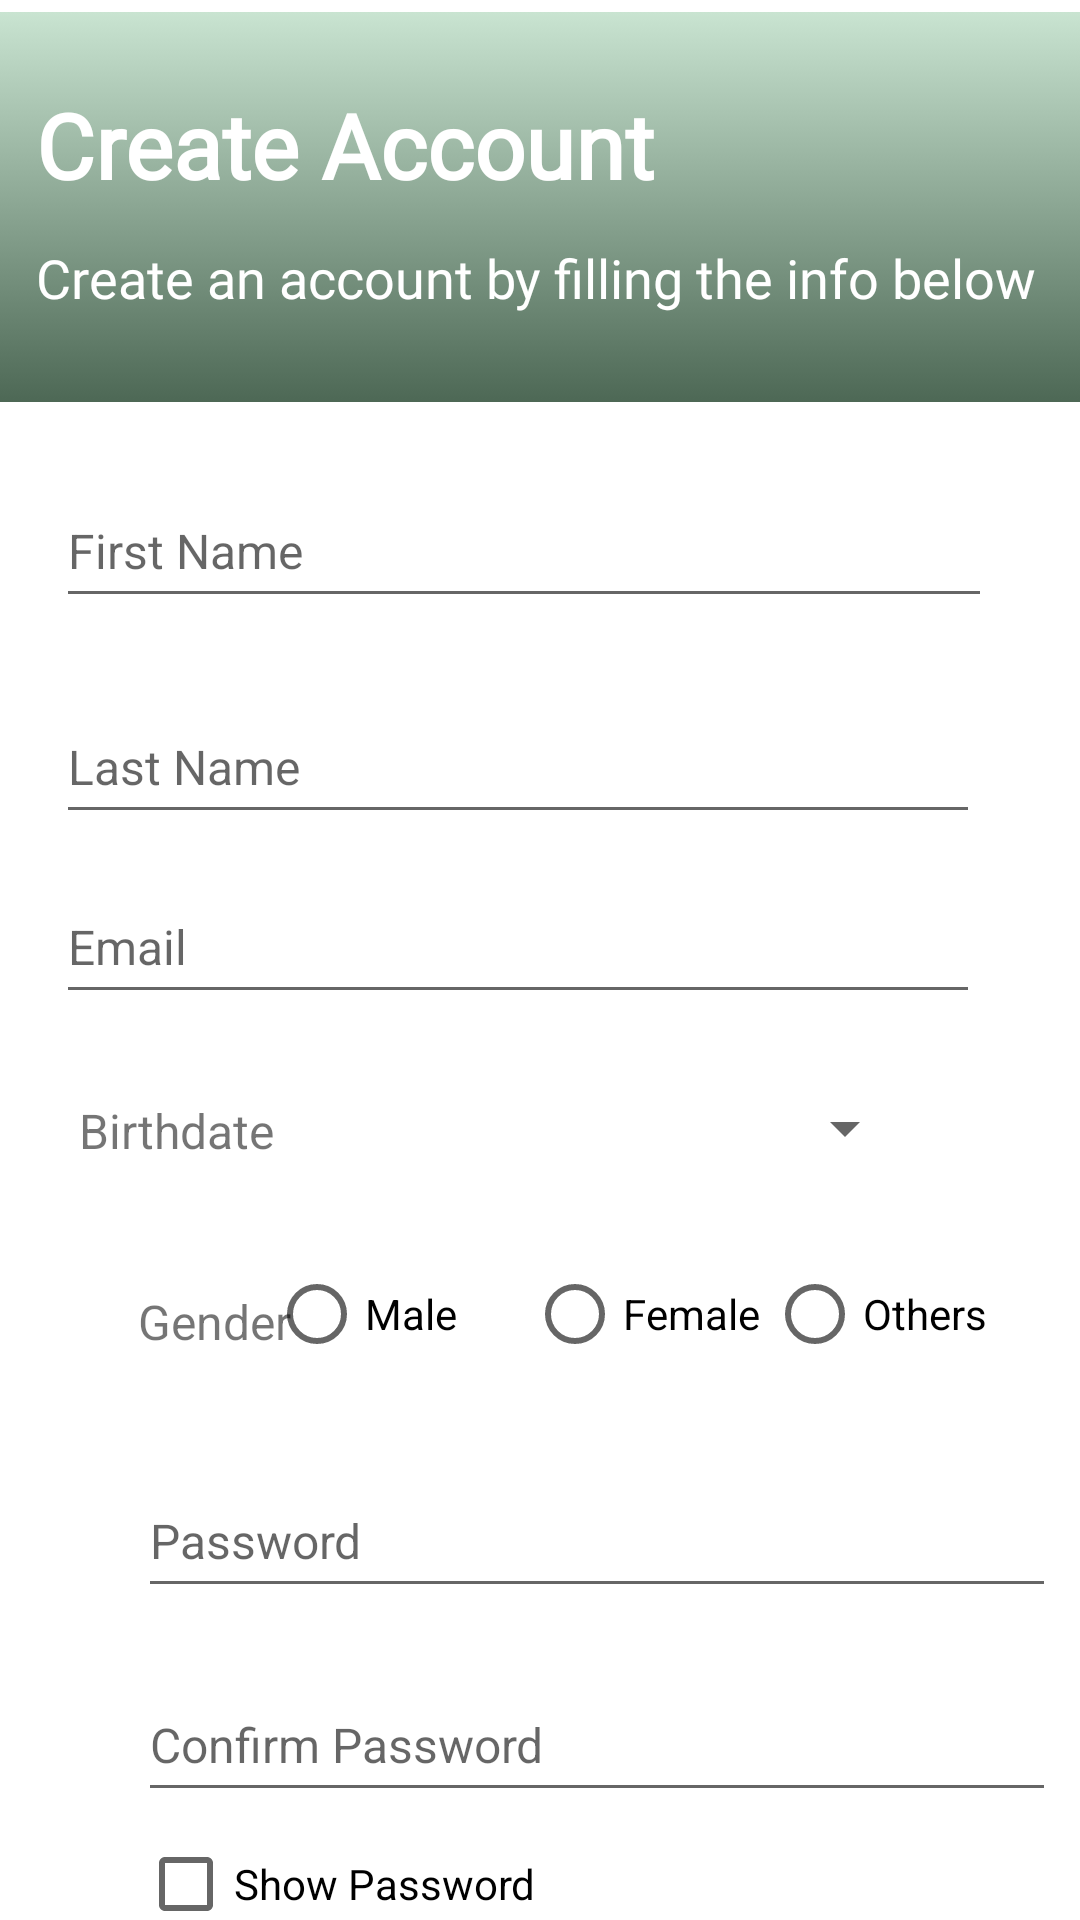

Produce the Android XML layout that renders to this screen, including the resource entries it uses.
<!-- AndroidManifest.xml: application theme Theme.WeConnect -->
<!-- res/layout/activity_register.xml -->
<?xml version="1.0" encoding="utf-8"?>
<ScrollView xmlns:android="http://schemas.android.com/apk/res/android"
    xmlns:app="http://schemas.android.com/apk/res-auto"
    xmlns:tools="http://schemas.android.com/tools"
    style="@style/backgroundRegister"
    android:layout_width="match_parent"
    android:layout_height="match_parent"
    android:scrollbars="none">

    <androidx.constraintlayout.widget.ConstraintLayout

        style="@style/textcolor"
        android:layout_width="match_parent"
        android:layout_height="match_parent"
        tools:context=".Register">

        <EditText
            android:id="@+id/editFirstName"
            android:layout_width="312dp"
            android:layout_height="48dp"
            android:layout_marginTop="24dp"
            android:layout_marginBottom="12dp"
            android:autofillHints=""
            android:ems="10"
            android:hint="@string/hintFirstName"
            android:inputType="textPersonName"
            android:textSize="16sp"
            app:layout_constraintBottom_toTopOf="@+id/editLastName"
            app:layout_constraintEnd_toEndOf="parent"
            app:layout_constraintHorizontal_bias="0.388"
            app:layout_constraintStart_toStartOf="parent"
            app:layout_constraintTop_toBottomOf="@+id/view2" />

        <Button
            android:id="@+id/btnSignup"
            android:layout_width="258dp"
            android:layout_height="48dp"
            android:layout_marginTop="20dp"
            android:layout_marginBottom="25dp"
            android:background="@drawable/button_bg"
            android:text="@string/sign_up"
            android:textColor="@color/white"
            app:layout_constraintBottom_toBottomOf="parent"
            app:layout_constraintEnd_toEndOf="parent"
            app:layout_constraintHorizontal_bias="0.28"
            app:layout_constraintStart_toStartOf="@+id/chkAgreement"
            app:layout_constraintTop_toBottomOf="@+id/chkAgreement"
            app:layout_constraintVertical_bias="0.0"
            tools:ignore="VisualLintBounds" />

        <EditText
            android:id="@+id/editTextTextEmailAddress"
            android:layout_width="308dp"
            android:layout_height="48dp"
            android:layout_marginTop="12dp"
            android:autofillHints=""
            android:ems="10"
            android:hint="@string/hintEmail"
            android:inputType="textEmailAddress"
            android:textSize="16sp"
            app:layout_constraintEnd_toEndOf="@+id/editLastName"
            app:layout_constraintHorizontal_bias="0.0"
            app:layout_constraintStart_toStartOf="@+id/editLastName"
            app:layout_constraintTop_toBottomOf="@+id/editLastName" />

        <EditText
            android:id="@+id/editPassword"
            android:layout_width="306dp"
            android:layout_height="48dp"
            android:layout_marginTop="20dp"
            android:autofillHints=""
            android:ems="10"
            android:hint="@string/password"
            android:inputType="textPassword"
            android:textSize="16sp"
            app:layout_constraintEnd_toEndOf="@+id/radioGroup"
            app:layout_constraintHorizontal_bias="0.0"
            app:layout_constraintStart_toStartOf="@+id/textView7"
            app:layout_constraintTop_toBottomOf="@+id/radioGroup" />

        <RadioGroup
            android:id="@+id/radioGroup"
            android:layout_width="242dp"
            android:layout_height="55dp"
            android:layout_marginTop="13dp"
            android:orientation="horizontal"
            app:layout_constraintEnd_toEndOf="@+id/dateButton"
            app:layout_constraintStart_toStartOf="@+id/dateButton"
            app:layout_constraintTop_toBottomOf="@+id/dateButton">

            <RadioButton
                android:id="@+id/rdbMale"
                android:layout_width="86dp"
                android:layout_height="50dp"
                android:text="@string/male" />

            <RadioButton
                android:id="@+id/rdbFemale"
                android:layout_width="102dp"
                android:layout_height="50dp"
                android:layout_weight="1"
                android:text="@string/female" />

            <RadioButton
                android:id="@+id/rdbOthers"
                android:layout_width="98dp"
                android:layout_height="50dp"
                android:layout_weight="1"
                android:text="@string/others" />
        </RadioGroup>

        <EditText
            android:id="@+id/editLastName"
            android:layout_width="308dp"
            android:layout_height="48dp"
            android:layout_marginTop="12dp"
            android:layout_marginBottom="12dp"
            android:autofillHints=""
            android:ems="10"
            android:hint="@string/hintLastName"
            android:inputType="textPersonName"
            android:textSize="16sp"
            app:layout_constraintBottom_toTopOf="@+id/editTextTextEmailAddress"
            app:layout_constraintEnd_toEndOf="@+id/editFirstName"
            app:layout_constraintHorizontal_bias="0.0"
            app:layout_constraintStart_toStartOf="@+id/editFirstName"
            app:layout_constraintTop_toBottomOf="@+id/editFirstName" />

        <TextView
            android:id="@+id/textView7"
            android:layout_width="wrap_content"
            android:layout_height="wrap_content"
            android:layout_marginStart="46dp"
            android:layout_marginTop="29dp"
            android:layout_marginEnd="12dp"
            android:layout_marginBottom="32dp"
            android:text="@string/gender"
            android:textSize="16sp"
            app:layout_constraintBottom_toTopOf="@+id/editPassword"
            app:layout_constraintEnd_toStartOf="@+id/radioGroup"
            app:layout_constraintHorizontal_bias="0.0"
            app:layout_constraintStart_toStartOf="parent"
            app:layout_constraintTop_toBottomOf="@+id/textView9"
            app:layout_constraintVertical_bias="0.727" />

        <CheckBox
            android:id="@+id/chkAgreement"
            android:layout_width="45dp"
            android:layout_height="31dp"
            android:layout_marginTop="15dp"
            android:layout_marginEnd="200dp"
            android:textSize="12sp"
            app:layout_constraintBottom_toTopOf="@+id/btnSignup"
            app:layout_constraintEnd_toEndOf="@+id/editConfirmPassword"
            app:layout_constraintHorizontal_bias="0.0"
            app:layout_constraintStart_toStartOf="@+id/showPasswordCheckbox"
            app:layout_constraintTop_toBottomOf="@+id/showPasswordCheckbox"
            tools:ignore="TextSizeCheck"/>

        <EditText
            android:id="@+id/editConfirmPassword"
            android:layout_width="306dp"
            android:layout_height="48dp"
            android:layout_marginTop="20dp"
            android:autofillHints=""
            android:ems="10"
            android:hint="@string/confirm_password"
            android:inputType="textPassword"
            android:textSize="16sp"
            app:layout_constraintBottom_toTopOf="@+id/chkAgreement"
            app:layout_constraintEnd_toEndOf="@+id/editPassword"
            app:layout_constraintHorizontal_bias="0.0"
            app:layout_constraintStart_toStartOf="@+id/editPassword"
            app:layout_constraintTop_toBottomOf="@+id/editPassword"
            app:layout_constraintVertical_bias="0.0" />

        <CheckBox
            android:id="@+id/showPasswordCheckbox"
            android:layout_width="wrap_content"
            android:layout_height="wrap_content"
            android:text="Show Password"
            app:layout_constraintStart_toStartOf="@+id/editConfirmPassword"
            app:layout_constraintTop_toBottomOf="@+id/editConfirmPassword" />

        <view
            android:id="@+id/view2"
            class="com.google.android.material.imageview.ShapeableImageView"
            android:layout_width="413dp"
            android:layout_height="130dp"
            android:layout_marginTop="4dp"
            android:background="@drawable/background_light"
            app:layout_constraintEnd_toEndOf="parent"
            app:layout_constraintHorizontal_bias="0.0"
            app:layout_constraintStart_toStartOf="parent"
            app:layout_constraintTop_toTopOf="parent"
            tools:ignore="VisualLintBounds" />

        <TextView
            android:id="@+id/textView3"
            android:layout_width="wrap_content"
            android:layout_height="wrap_content"
            android:layout_marginTop="28dp"
            android:fontFamily="@font/roboto"
            android:text="@string/textViewThree"
            android:textColor="@color/white"
            android:textSize="30sp"
            android:textStyle="bold"
            app:layout_constraintEnd_toEndOf="parent"
            app:layout_constraintHorizontal_bias="0.078"
            app:layout_constraintStart_toStartOf="parent"
            app:layout_constraintTop_toTopOf="parent"
            tools:ignore="TextContrastCheck" />

        <TextView
            android:id="@+id/textView5"
            android:layout_width="wrap_content"
            android:layout_height="wrap_content"
            android:layout_marginTop="12dp"
            android:fontFamily="@font/roboto"
            android:text="@string/textViewFive"
            android:textColor="@color/white"
            android:textSize="18sp"
            app:layout_constraintEnd_toEndOf="@+id/textView3"
            app:layout_constraintHorizontal_bias="0.0"
            app:layout_constraintStart_toStartOf="@+id/textView3"
            app:layout_constraintTop_toBottomOf="@+id/textView3"
            tools:ignore="TextContrastCheck" />

        <Button
            android:id="@+id/dateButton"
            style="?android:spinnerStyle"
            android:layout_width="190dp"
            android:layout_height="48dp"
            android:layout_marginTop="14dp"
            android:layout_marginBottom="15dp"
            android:onClick="openDatePicker"
            android:text="Button"
            android:textColor="@color/white"
            app:layout_constraintBottom_toTopOf="@+id/radioGroup"
            app:layout_constraintEnd_toEndOf="@+id/editTextTextEmailAddress"
            app:layout_constraintHorizontal_bias="0.822"
            app:layout_constraintStart_toStartOf="@+id/editTextTextEmailAddress"
            app:layout_constraintTop_toBottomOf="@+id/editTextTextEmailAddress" />

        <TextView
            android:id="@+id/textView9"
            android:layout_width="wrap_content"
            android:layout_height="wrap_content"
            android:layout_marginTop="28dp"
            android:layout_marginEnd="24dp"
            android:text="Birthdate"
            android:textSize="16sp"
            app:layout_constraintEnd_toStartOf="@+id/dateButton"
            app:layout_constraintTop_toBottomOf="@+id/editTextTextEmailAddress" />

        <TextView
            android:id="@+id/termsLink"
            android:layout_width="wrap_content"
            android:layout_height="wrap_content"
            android:layout_marginTop="20dp"
            android:text="@string/terms_label"
            android:textColor="@color/com_facebook_messenger_blue"
            app:layout_constraintBottom_toBottomOf="parent"
            app:layout_constraintEnd_toEndOf="parent"
            app:layout_constraintHorizontal_bias="0.405"
            app:layout_constraintStart_toStartOf="parent"
            app:layout_constraintTop_toBottomOf="@+id/showPasswordCheckbox"
            app:layout_constraintVertical_bias="0.0" />

    </androidx.constraintlayout.widget.ConstraintLayout>

</ScrollView>
<!-- resources referenced by this layout -->
<resources>
  <color name="white">#FFFFFFFF</color>
  <!-- drawable background_light (drawable) -->
  <?xml version="1.0" encoding="utf-8"?>
  <selector xmlns:android="http://schemas.android.com/apk/res/android">
  
       <item>
           <shape>
               <gradient
                   android:angle="90"
                   android:startColor="#4D6855"
                   android:endColor="#C9E4D1"
                   android:type="linear"
                   />
           </shape>
  
       </item>
  </selector>
  <!-- drawable button_bg (drawable) -->
  <?xml version="1.0" encoding="utf-8"?>
  <shape xmlns:android="http://schemas.android.com/apk/res/android"
      android:shape="rectangle">
    <corners android:radius="12dp"/>
  
    <gradient
        android:width="5dp"
        android:startColor="#58715F"
        android:endColor="#15271B"
        android:type="linear"
        android:angle="90"
        />
  
  
  </shape>
  <string name="confirm_password">Confirm Password</string>
  <string name="female">Female</string>
  <string name="gender">Gender</string>
  <string name="hintEmail">Email</string>
  <string name="hintFirstName">First Name</string>
  <string name="hintLastName">Last Name</string>
  <string name="male">Male</string>
  <string name="others">Others</string>
  <string name="password">Password</string>
  <string name="sign_up">Sign up</string>
  <string name="terms_label">I agree to the <string name="privacy_policy">Privacy Policy</string></string>
  <string name="textViewFive">Create an account by filling the info below</string>
  <string name="textViewThree">Create Account</string>
  <style name="backgroundRegister">
          <item name="android:textColor">@color/black</item>
          <item name="android:textColorHint">@color/black</item>
      </style>
  <style name="textcolor">
          <item name="android:textColor">#000</item>
      </style>
  <style name="Theme.WeConnect" parent="Theme.MaterialComponents.DayNight.NoActionBar">
          
          <item name="colorPrimary">@color/primary</item>
          
          <item name="colorSecondary">@color/secondary</item>
          
          <item name="colorTertiary">@color/tertiary</item>
          
          <item name="colorPrimaryDark">@color/dark</item>
          
          <item name="android:statusBarColor">?attr/colorPrimaryVariant</item>
          
      </style>
  <color name="black">#FF000000</color>
  <color name="primary">#116128</color>
  <color name="secondary">#50BD6F</color>
  <color name="tertiary">#0F2014</color>
  <color name="dark">#141715</color>
</resources>
